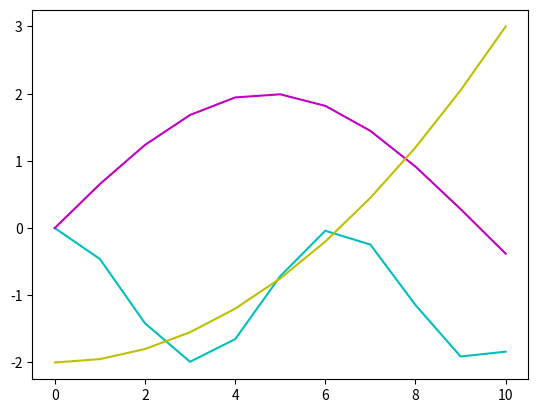

Source code (Python):
import matplotlib.pyplot as plt
import numpy as np

x = np.arange(0,11)
y1=np.cos(x)-1
y2 = 2*np.sin(x/3.)
y3 = (x**2)/20.-2
plt.plot(x,y1,c='c')
plt.plot(x,y2,c='m')
plt.plot(x,y3,c='y')
plt.show()
